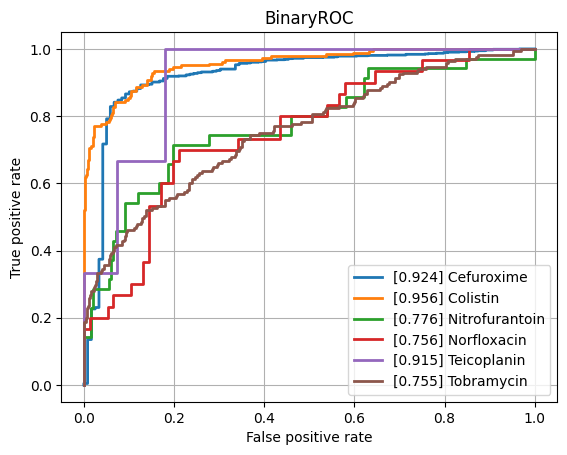

The table this chart was drawn from, first rows:
class, ROCAUC, n_positives, n_negatives
Amikacin, 0.8174, 117, 798
Amoxicillin-Clavulanic acid, 0.8088, 1516, 1116
Ampicillin, 0.8499, 2849, 607
Ampicillin-Amoxicillin, 0.8997, 1266, 42
Cefazolin, 0.8497, 135, 51
Cefepime, 0.7853, 985, 1793
Cefpodoxime, 0.859, 43, 31
Ceftazidime, 0.8151, 1325, 2008
Ceftriaxone, 0.7792, 1210, 1704
Cefuroxime, 0.9235, 933, 119
Ciprofloxacin, 0.7763, 2493, 3490
Clindamycin, 0.8091, 1348, 497
Colistin, 0.9561, 184, 456
Cotrimoxazole, 0.7864, 3118, 3715
Ertapenem, 0.8595, 34, 839
Erythromycin, 0.7852, 1216, 340
Fosfomycin, 0.8076, 378, 733
Fosfomycin-Trometamol, 0.8094, 19, 37
Fusidic acid, 0.8156, 141, 137
Gentamicin, 0.8847, 3183, 1756
Imipenem, 0.9052, 2857, 3144
Levofloxacin, 0.8195, 594, 671
Meropenem, 0.8245, 908, 3135
Mupirocin, 0.8129, 7, 42
Nitrofurantoin, 0.7762, 35, 198
Norfloxacin, 0.7561, 30, 76
Oxacillin, 0.8312, 448, 246
Penicillin, 0.8687, 480, 39
Piperacillin-Tazobactam, 0.802, 2074, 2616
Rifampicin, 0.7859, 66, 756
Teicoplanin, 0.9154, 3, 134
Tetracycline, 0.7977, 296, 464
Tobramycin, 0.7554, 171, 508
Vancomycin, 0.9111, 197, 2106
micro, 0.8607, , 
macro, 0.8306, , 
